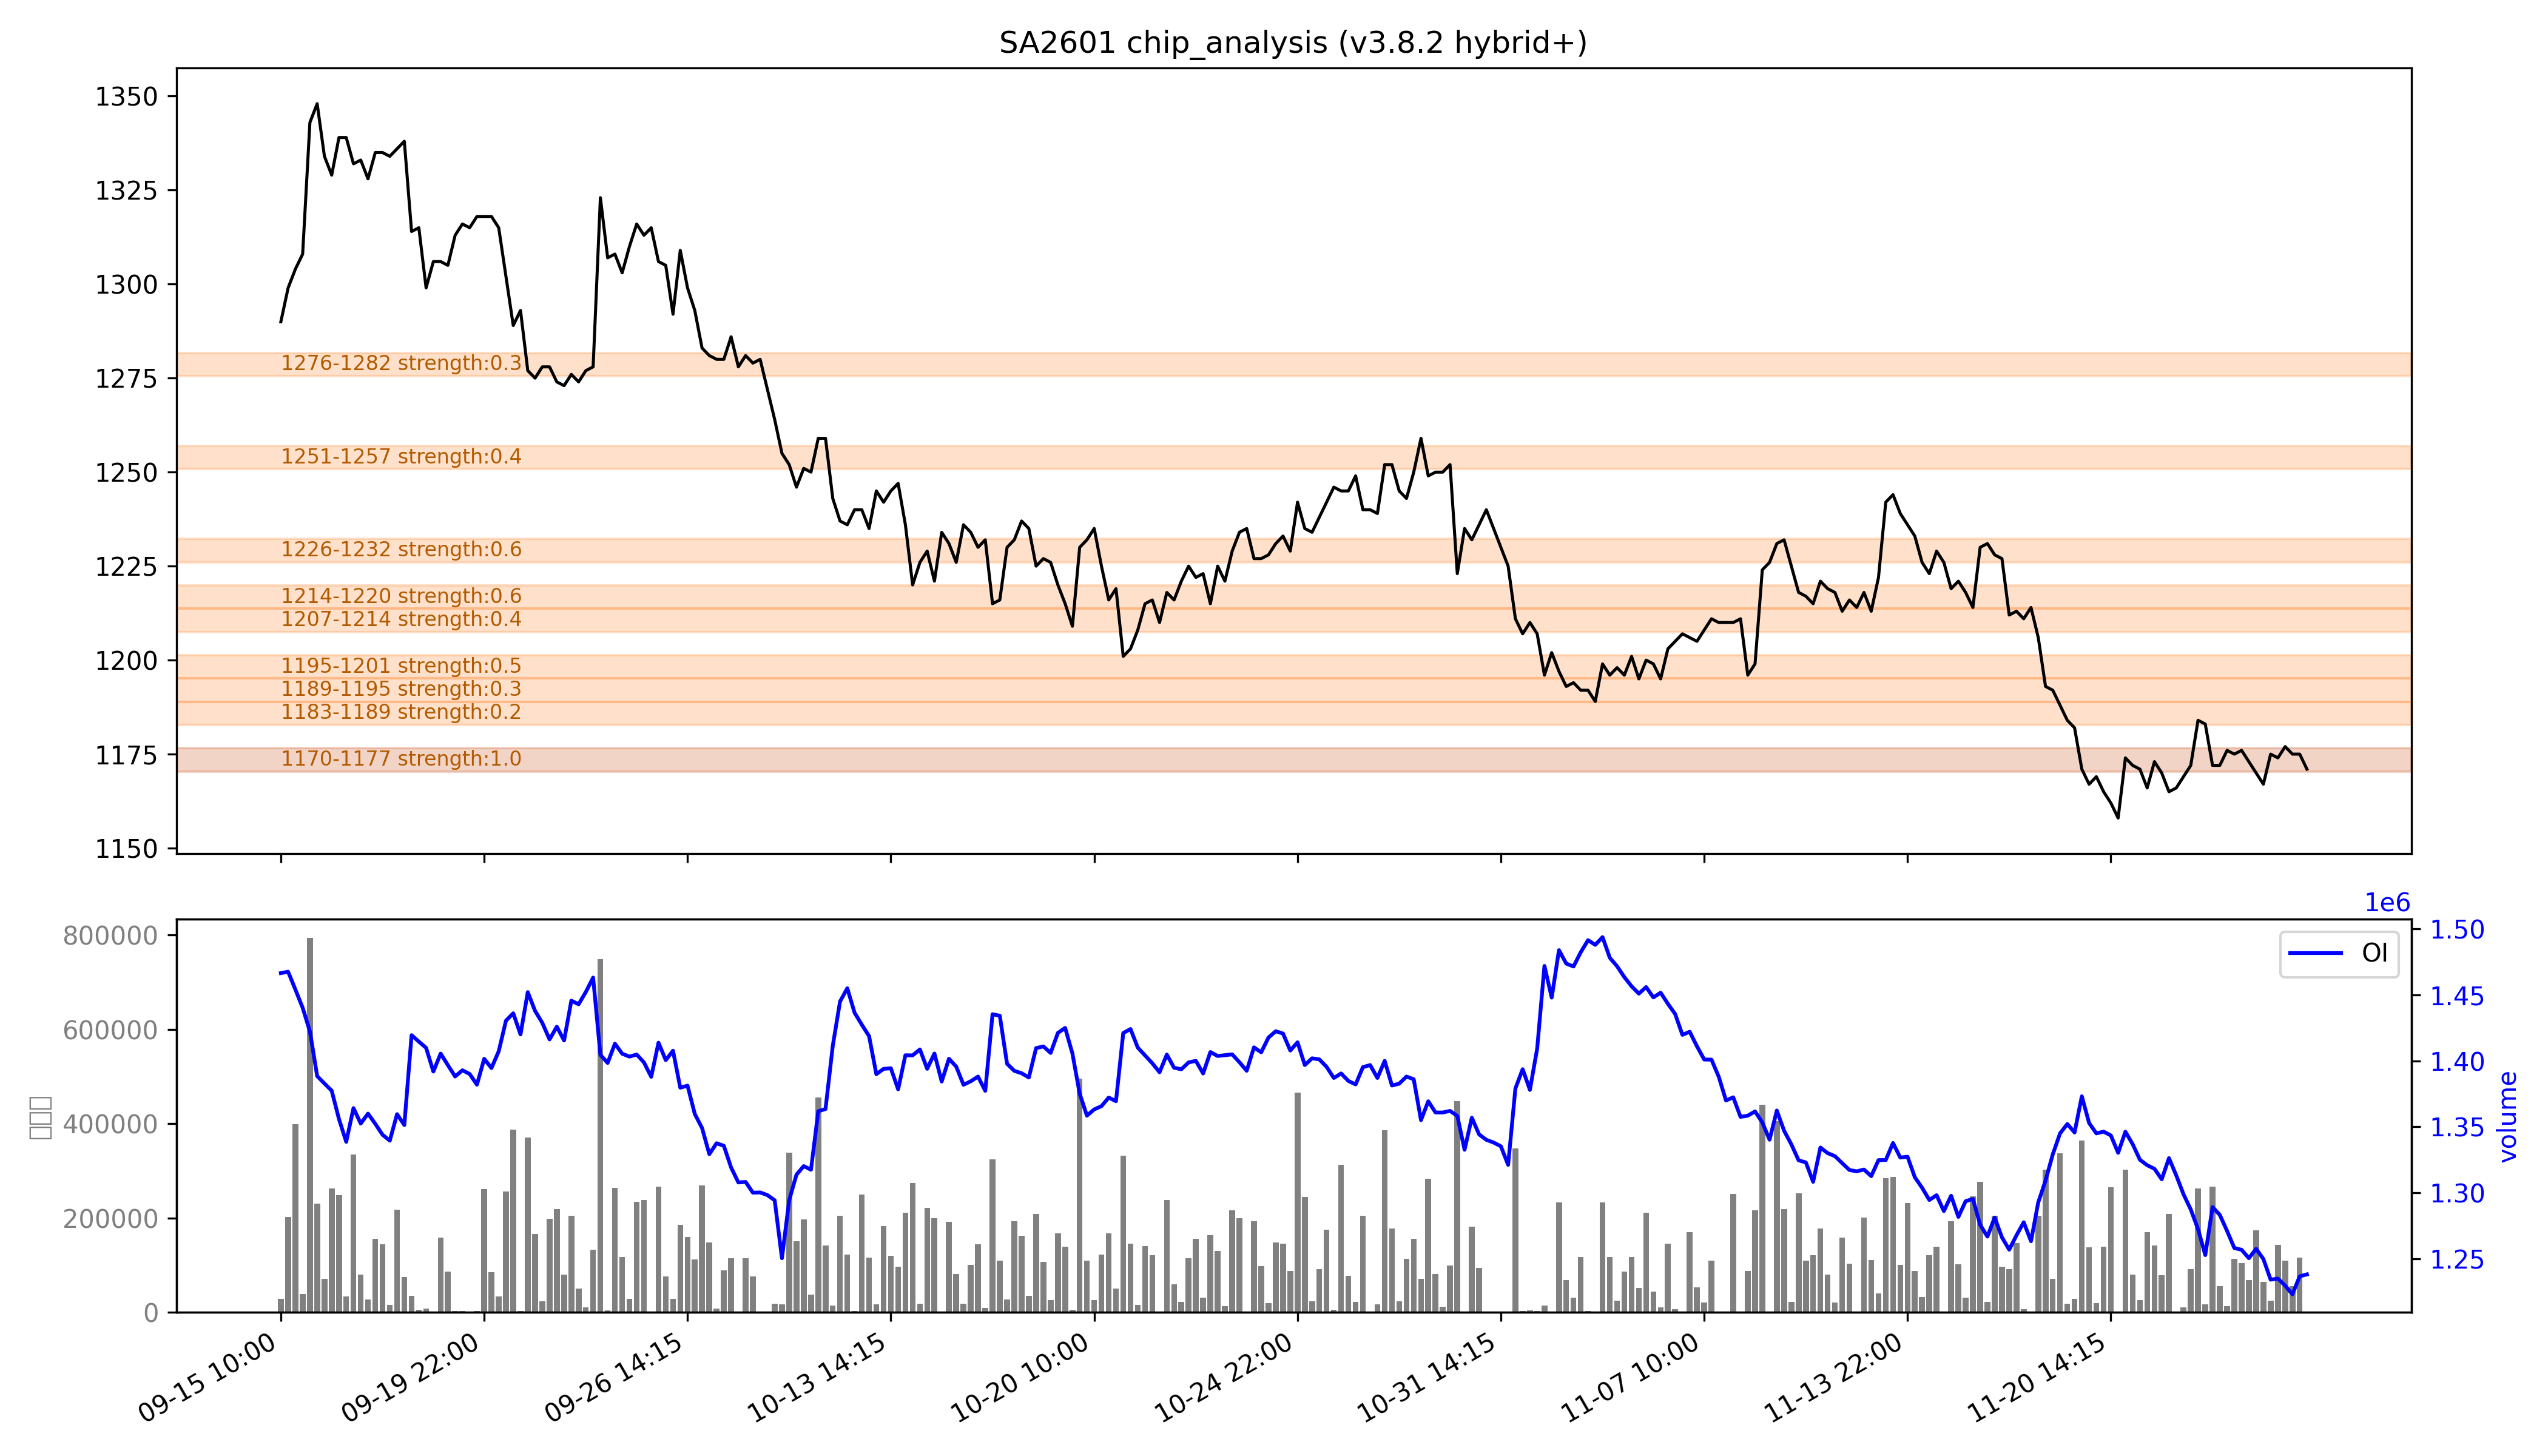

The table this chart was drawn from, first rows:
low, high, recent_strength, all_strength, avg_strength, persistent, zone_type
1170, 1177, 强：1.0, 0.9, 强：1.0, True, 持久区
1183, 1189, 0.2, 0.2, 0.2, False, 短期区
1189, 1195, 强：0.3, 0.3, 0.3, False, 短期区
1195, 1201, 0.0, 0.9, 0.5, False, 短期区
1207, 1214, 0.1, 0.7, 0.4, False, 短期区
1214, 1220, 0.2, 强：1.0, 0.6, False, 短期区
1226, 1232, 0.2, 强：1.0, 强：0.6, False, 短期区
1251, 1257, 0.0, 0.7, 0.4, False, 短期区
1276, 1282, 0.0, 0.7, 0.3, False, 短期区
